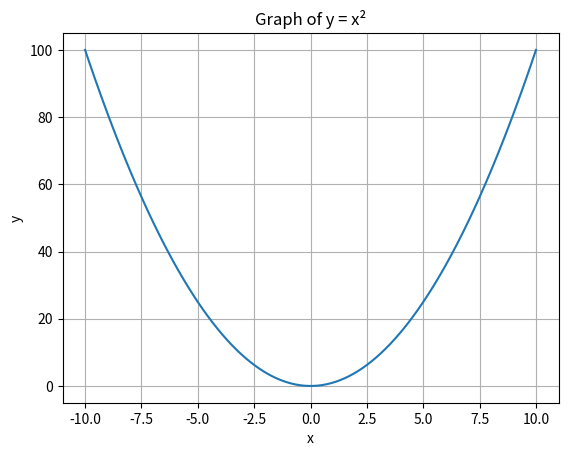

Recreate this plot in Python.
import numpy as np
import matplotlib.pyplot as plt

x = np.linspace(-10, 10, 100)
y = x**2

plt.plot(x, y)

plt.title("Graph of y = x²")
plt.xlabel("x")
plt.ylabel("y")

plt.grid(True)
plt.show()
